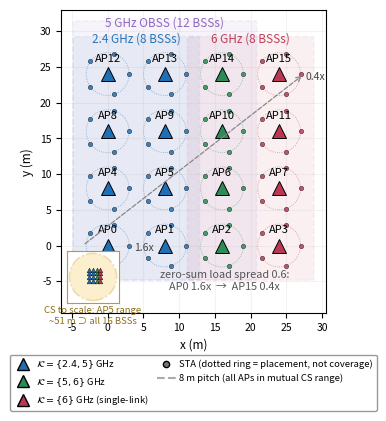

The script that saved this image:
"""v3 G1: 시뮬레이션 토폴로지 다이어그램 (구현 상수와 1:1).

feddrl_scenario.cc 확정값: 16 AP 4x4 격자 pitch 8 m, AP 당 5 STA 반경 3 m 링,
K_i = (i%4) 타일 {0,1},{0,1},{1,2},{2}; 밴드 link0=2.4G/20M, link1=5G/40M,
link2=6G/40M; zero-sum load-spread 0.6 (AP0 x1.6 → AP15 x0.4).
출력: docs/v3/figs/fig_topology.{png,pdf}
"""
from __future__ import annotations

import math
import os

import matplotlib
matplotlib.use("Agg")
import matplotlib.pyplot as plt
from matplotlib.lines import Line2D
from matplotlib.patches import Circle

PITCH = 8.0
RING = 3.0
N_AP, PER, COLS = 16, 5, 4
# K_i 그룹 (열 = i%4): 색은 plot_pareto 팔레트 관례 근처의 구분색.
GROUPS = {
    (1, 1, 0): ("#1f6fb4", r"$\mathcal{K}=\{2.4,5\}$ GHz"),
    (0, 1, 1): ("#2c8b57", r"$\mathcal{K}=\{5,6\}$ GHz"),
    (0, 0, 1): ("#bb3754", r"$\mathcal{K}=\{6\}$ GHz (single-link)"),
}
SETS = [(1, 1, 0), (1, 1, 0), (0, 1, 1), (0, 0, 1)]


def main() -> None:
    plt.rcParams.update({"font.size": 8.5})
    fig, ax = plt.subplots(figsize=(3.9, 4.3))
    # OBSS 도메인 오버레이: 같은 밴드를 쓰는 BSS 는 전부 하나의 CSMA 충돌
    # 도메인 (전 AP 상호 CS 범위). 밴드-공유 그래프 = OBSS 구조.
    #   2.4GHz: 열 0-1 (8 BSS) / 5GHz: 열 0-2 (12 BSS) / 6GHz: 열 2-3 (8 BSS)
    from matplotlib.patches import FancyBboxPatch
    bands = [  # (x0열, x1열, y-offset, 색, 라벨)
        (0, 1, 5.0, "#1f6fb4", "2.4 GHz (8 BSSs)"),
        (0, 2, 7.2, "#8a5fbf", "5 GHz OBSS (12 BSSs)"),
        (2, 3, 5.0, "#bb3754", "6 GHz (8 BSSs)"),
    ]
    # AP coverage(캐리어센스) 기반 OBSS: 모델 CS 반경 ~51 m (TxPower 16 dBm,
    # log-distance n=3, preamble 검출 -82 dBm) >> 배치 대각 ~34 m → 어느 AP 의
    # CS 원이든 전 배치를 덮는다 = 16 BSS 완전 중첩 OBSS. 대표로 AP5 의 원과
    # 최원거리 AP15 까지의 화살표를 표시 (16개 전부 그리면 완전히 겹침).
    CS_R = 51.0
    cx, cy = 1 * PITCH, 1 * PITCH  # AP5
    # 실척 인셋: CS 원(반경 ~51 m) 안에 4x4 격자 전체가 들어감을 증명.
    axin = ax.inset_axes([0.02, 0.02, 0.20, 0.20])
    axin.add_patch(Circle((cx, cy), CS_R, fill=True, fc="#f2c94c",
                          alpha=0.28, ec="#c9962a", ls="-.", lw=1.2))
    for a2 in range(N_AP):
        axin.plot((a2 % COLS) * PITCH, (a2 // COLS) * PITCH, marker="^",
                  ms=3.4, c=GROUPS[SETS[a2 % 4]][0], mec="black", mew=0.3)
    axin.set_xlim(cx - CS_R - 6, cx + CS_R + 6)
    axin.set_ylim(cy - CS_R - 6, cy + CS_R + 6)
    axin.set_aspect("equal")
    axin.set_xticks([]); axin.set_yticks([])
    axin.set_xlabel("CS to scale: AP5 range\n~51 m ⊃ all 16 BSSs",
                    fontsize=6.8, color="#8a6d1a", labelpad=2)
    for sp in axin.spines.values():
        sp.set_edgecolor("#c9962a")
    for c0, c1, yo, bc, lab in bands:
        x0, x1 = c0 * PITCH - 4.6, c1 * PITCH + 4.6
        ax.add_patch(FancyBboxPatch(
            (x0, -4.6), x1 - x0, 3 * PITCH + 4.6 + yo,
            boxstyle="round,pad=0.25", fc=bc, ec=bc, alpha=0.07, lw=1.1,
            ls="--", zorder=0))
        ax.text((x0 + x1) / 2, 3 * PITCH + yo - 0.5, lab, ha="center",
                fontsize=8.5, color=bc, alpha=0.95)
    for a in range(N_AP):
        col, row = a % COLS, a // COLS
        x, y = col * PITCH, row * PITCH
        key = SETS[a % 4]
        color, _ = GROUPS[key]
        mult = 1.0 + 0.6 * (1.0 - 2.0 * a / (N_AP - 1))  # zero-sum spread
        # STA 링
        ax.add_patch(Circle((x, y), RING, fill=False, ls=":", lw=0.6,
                            ec=color, alpha=0.55))
        for k in range(PER):
            th = 2 * math.pi * k / PER
            ax.plot(x + RING * math.cos(th), y + RING * math.sin(th),
                    marker="o", ms=3.2, mec="black", mew=0.3, c=color,
                    alpha=0.85)
        # AP
        ax.plot(x, y, marker="^", ms=10, c=color, mec="black", mew=0.7)
        ax.annotate(f"AP{a}", (x, y), xytext=(0, 9),
                    textcoords="offset points", ha="center", fontsize=8)
        if a in (0, N_AP - 1):  # 부하 배수는 끝점만 (스프레드는 하단 표기)
            mxy = (26, -4)  # 두 끝점 모두 우측 표기 (인셋·화살표 회피)
            ax.annotate(f"{mult:.1f}x", (x, y), xytext=mxy,
                        textcoords="offset points", ha="center",
                        fontsize=7.5, color="#444444")
    # 부하 gradient 화살표
    ax.annotate("", xy=(3 * PITCH + 3.5, 3 * PITCH), xytext=(-3.5, 0),
                arrowprops=dict(arrowstyle="->", color="#888888", lw=0.9,
                                ls="--"))
    ax.text(2.05 * PITCH, -6.2,
            "zero-sum load spread 0.6:\nAP0 1.6x  →  AP15 0.4x",
            ha="center", fontsize=7.8, color="#555555")
    handles = [Line2D([], [], marker="^", ls="", ms=8, c=c, mec="black",
                      label=l) for c, l in GROUPS.values()]
    handles += [
        Line2D([], [], marker="o", ls="", ms=4.5, c="#777777", mec="black",
               label="STA (dotted ring = placement, not coverage)"),
        Line2D([], [], ls="--", c="#aaaaaa",
               label="8 m pitch (all APs in mutual CS range)"),
    ]
    ax.legend(handles=handles, loc="upper center",
              bbox_to_anchor=(0.5, -0.12), ncol=2, fontsize=6.8,
              frameon=True, edgecolor="0.5", columnspacing=0.8,
              handletextpad=0.4)
    ax.set_xlabel("x (m)", fontsize=8.5)
    ax.set_ylabel("y (m)", fontsize=8.5)
    ax.tick_params(labelsize=7.5)
    ax.set_aspect("equal")
    ax.set_xlim(-6.5, 3 * PITCH + 6.5)
    ax.set_ylim(-9.5, 3 * PITCH + 9.0)
    ax.grid(alpha=0.15)
    out = (r"D:\WLAN\docs\v3\figs" if os.name == "nt"
           else "figs")
    os.makedirs(out, exist_ok=True)
    fig.tight_layout()
    fig.savefig(f"{out}/fig_topology.png", dpi=170, bbox_inches="tight")
    fig.savefig(f"{out}/fig_topology.pdf", bbox_inches="tight")
    print("saved:", out)


if __name__ == "__main__":
    main()
